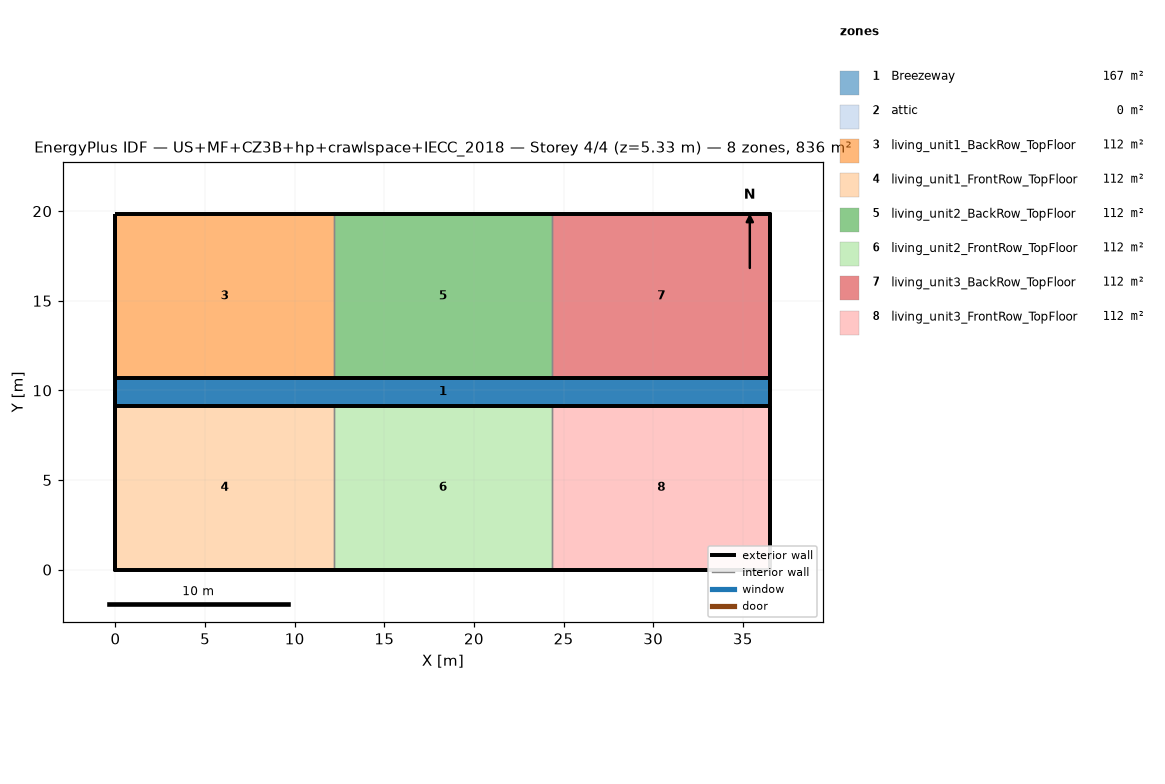
=== STOREY PLAN SPEC (per zone: floor XY polygon, exterior-wall plan segments, windows/doors) ===
zone 1: Breezeway  (167.0 m²)
  floor: (36.54, 9.16) (0.00, 9.16) (0.00, 10.68) (36.54, 10.68)
  floor: (36.54, 9.16) (0.00, 9.16) (0.00, 10.68) (36.54, 10.68)
  floor: (36.54, 9.16) (0.00, 9.16) (0.00, 10.68) (36.54, 10.68)
zone 2: attic  (0.0 m²)
  exterior wall: (36.54, 0.00) – (36.54, 19.84) – (36.54, 9.92)  [29.8 m]
  exterior wall: (0.00, 19.84) – (0.00, 0.00) – (0.00, 9.92)  [29.8 m]
zone 3: living_unit1_BackRow_TopFloor  (111.5 m²)
  floor: (12.18, 10.68) (0.00, 10.68) (0.00, 19.84) (12.18, 19.84)
  exterior wall: (12.18, 19.84) – (0.00, 19.84)  [12.2 m]
  exterior wall: (0.00, 19.84) – (0.00, 10.68)  [9.2 m]
  exterior wall: (0.00, 10.68) – (12.18, 10.68)  [12.2 m]
  interior walls: 1
zone 4: living_unit1_FrontRow_TopFloor  (111.5 m²)
  floor: (12.18, 0.00) (0.00, 0.00) (0.00, 9.16) (12.18, 9.16)
  exterior wall: (0.00, 0.00) – (12.18, 0.00)  [12.2 m]
  exterior wall: (0.00, 9.16) – (0.00, 0.00)  [9.2 m]
  exterior wall: (12.18, 9.16) – (0.00, 9.16)  [12.2 m]
  interior walls: 1
zone 5: living_unit2_BackRow_TopFloor  (111.5 m²)
  floor: (24.36, 10.68) (12.18, 10.68) (12.18, 19.84) (24.36, 19.84)
  exterior wall: (12.18, 10.68) – (24.36, 10.68)  [12.2 m]
  exterior wall: (24.36, 19.84) – (12.18, 19.84)  [12.2 m]
  interior walls: 2
zone 6: living_unit2_FrontRow_TopFloor  (111.5 m²)
  floor: (24.36, 0.00) (12.18, 0.00) (12.18, 9.16) (24.36, 9.16)
  exterior wall: (12.18, 0.00) – (24.36, 0.00)  [12.2 m]
  exterior wall: (24.36, 9.16) – (12.18, 9.16)  [12.2 m]
  interior walls: 2
zone 7: living_unit3_BackRow_TopFloor  (111.5 m²)
  floor: (36.54, 10.68) (24.36, 10.68) (24.36, 19.84) (36.54, 19.84)
  exterior wall: (36.54, 10.68) – (36.54, 19.84)  [9.2 m]
  exterior wall: (36.54, 19.84) – (24.36, 19.84)  [12.2 m]
  exterior wall: (24.36, 10.68) – (36.54, 10.68)  [12.2 m]
  interior walls: 1
zone 8: living_unit3_FrontRow_TopFloor  (111.5 m²)
  floor: (36.54, 0.00) (24.36, 0.00) (24.36, 9.16) (36.54, 9.16)
  exterior wall: (24.36, 0.00) – (36.54, 0.00)  [12.2 m]
  exterior wall: (36.54, 0.00) – (36.54, 9.16)  [9.2 m]
  exterior wall: (36.54, 9.16) – (24.36, 9.16)  [12.2 m]
  interior walls: 1

=== DERIVED (storey summary) ===
Building: US+MF+CZ3B+hp+crawlspace+IECC_2018
Storey: 4 of 4  (floor level z = 5.33 m)
Storey gross floor area: 836.2 m²
Zones on this storey: 8
  - Breezeway: floor 167.0 m²
  - attic: floor 0.0 m²; exterior wall 59.5 m (81.9 m²); WWR 0.0%
  - living_unit1_BackRow_TopFloor: floor 111.5 m²; exterior wall 33.5 m (86.9 m²); WWR 0.0%
  - living_unit1_FrontRow_TopFloor: floor 111.5 m²; exterior wall 33.5 m (86.9 m²); WWR 0.0%
  - living_unit2_BackRow_TopFloor: floor 111.5 m²; exterior wall 24.4 m (63.1 m²); WWR 0.0%
  - living_unit2_FrontRow_TopFloor: floor 111.5 m²; exterior wall 24.4 m (63.1 m²); WWR 0.0%
  - living_unit3_BackRow_TopFloor: floor 111.5 m²; exterior wall 33.5 m (86.9 m²); WWR 0.0%
  - living_unit3_FrontRow_TopFloor: floor 111.5 m²; exterior wall 33.5 m (86.9 m²); WWR 0.0%
Zone adjacency (shared interzone walls):
  - living_unit1_BackRow_TopFloor ↔ living_unit2_BackRow_TopFloor
  - living_unit1_FrontRow_TopFloor ↔ living_unit2_FrontRow_TopFloor
  - living_unit2_BackRow_TopFloor ↔ living_unit3_BackRow_TopFloor
  - living_unit2_FrontRow_TopFloor ↔ living_unit3_FrontRow_TopFloor